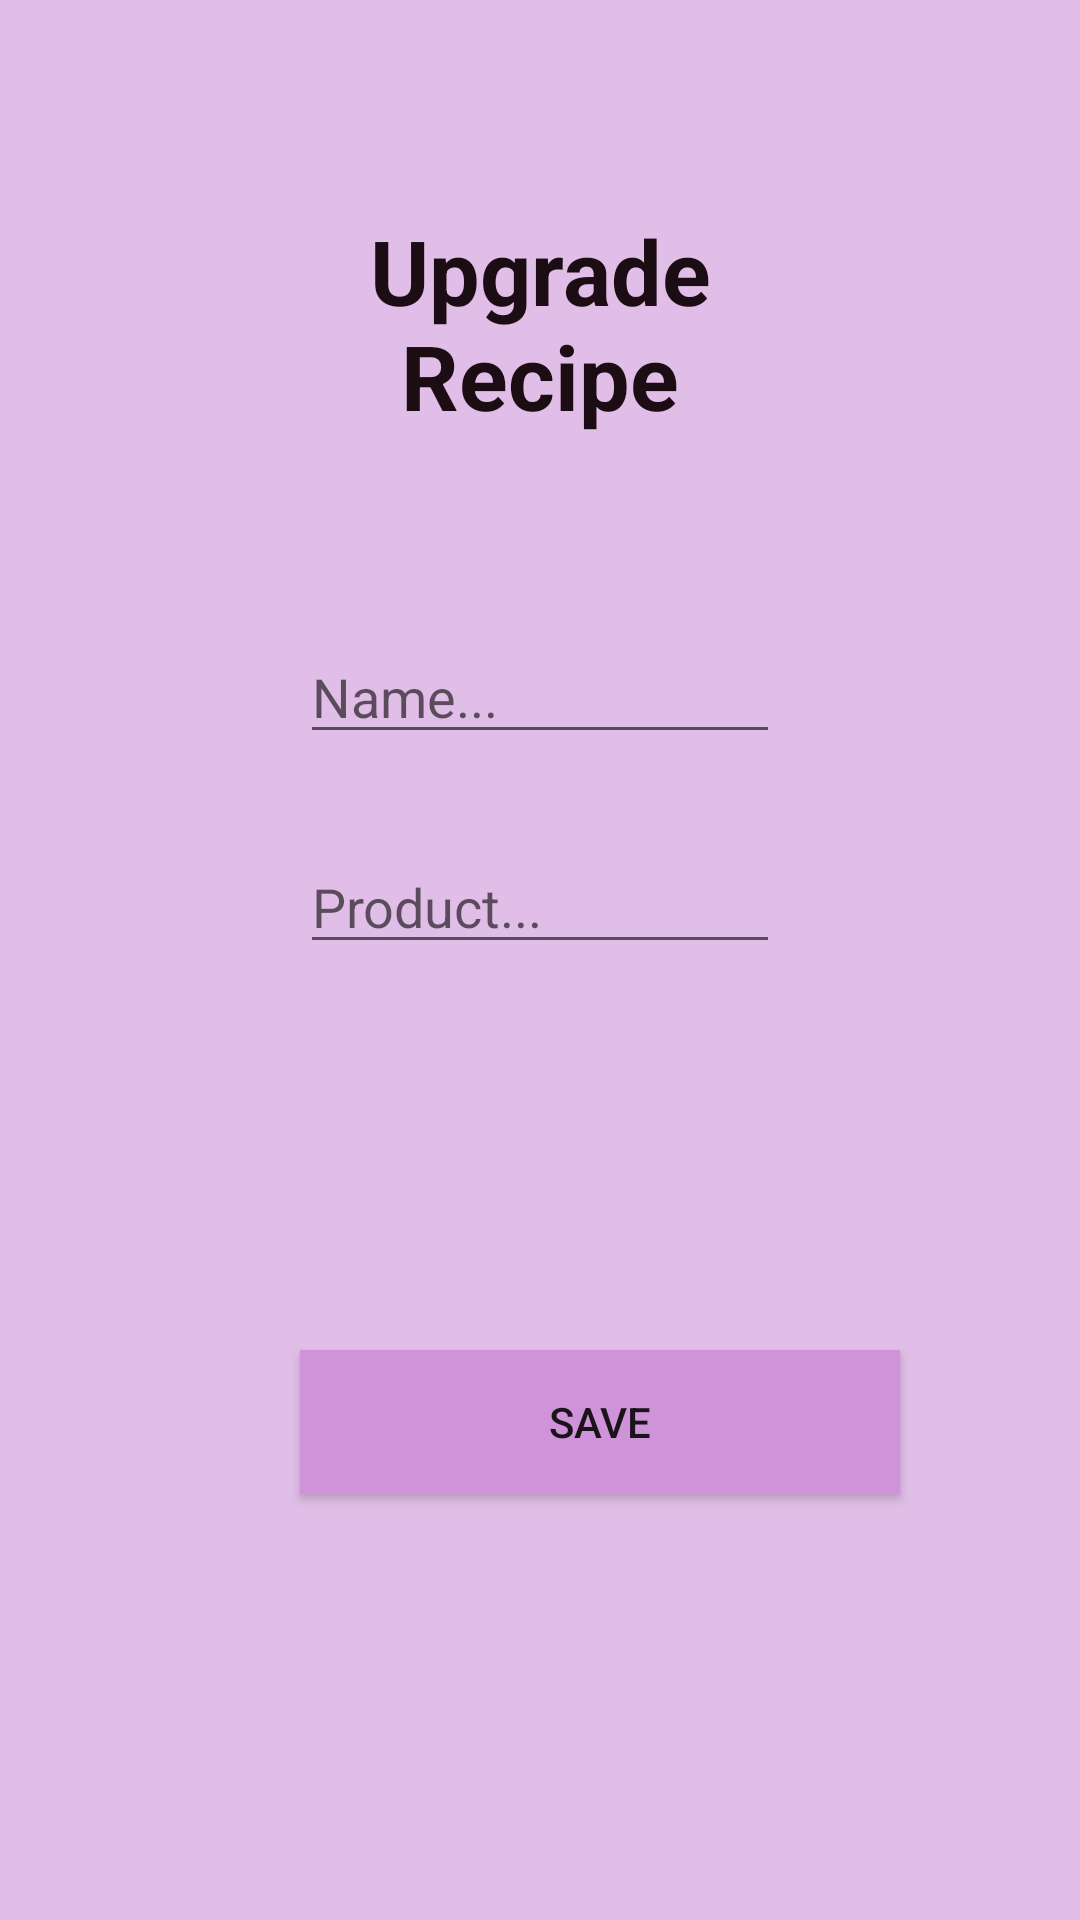

Reconstruct the res/layout file that produces this screen, plus the resources it refers to.
<!-- AndroidManifest.xml: application theme Theme.AppCompat.Light.NoActionBar -->
<!-- res/layout/fragment_upgrade.xml -->
<FrameLayout
    xmlns:android="http://schemas.android.com/apk/res/android"
    xmlns:tools="http://schemas.android.com/tools"
    xmlns:app="http://schemas.android.com/apk/res-auto"
    android:layout_width="match_parent"
    android:layout_height="match_parent"
    android:background="#E1BEE7"
    tools:context="com.example.a1.animpartfreezer.MainActivity">


    <TextView
        android:id="@+id/textViewUpgrade"
        android:layout_width="wrap_content"
        android:layout_height="wrap_content"
        android:layout_marginEnd="100dp"
        android:layout_marginStart="100dp"
        android:layout_marginTop="70dp"
        android:text="Upgrade Recipe"
        android:textAlignment="center"
        android:textSize="30sp"
        android:textStyle="bold"
        android:textColor="@color/red_black"
        app:layout_constraintEnd_toEndOf="parent"
        app:layout_constraintStart_toStartOf="parent"
        app:layout_constraintTop_toTopOf="parent"
        />


    <EditText
        android:id="@+id/txt_recipename_upgrade"
        android:layout_width="wrap_content"
        android:layout_height="wrap_content"
        android:layout_marginEnd="100dp"
        android:layout_marginStart="100dp"
        android:layout_marginTop="210dp"
        android:ems="10"
        android:hint="Name..."
        android:inputType="textPersonName"
        app:layout_constraintEnd_toEndOf="parent"
        app:layout_constraintStart_toStartOf="parent"
        app:layout_constraintTop_toBottomOf="parent"
        />

    <EditText
        android:id="@+id/txt_products_upgrade"
        android:layout_width="wrap_content"
        android:layout_height="wrap_content"
        android:layout_marginEnd="100dp"
        android:layout_marginStart="100dp"
        android:layout_marginTop="280dp"
        android:ems="10"
        android:hint="Product..."
        android:inputType="textPersonName"
        app:layout_constraintEnd_toEndOf="parent"
        app:layout_constraintStart_toStartOf="parent"
        app:layout_constraintTop_toBottomOf="parent"
        />


    <Button
        android:id="@+id/bn_save_upgrade"
        android:layout_width="200dp"
        android:layout_height="wrap_content"
        android:layout_marginEnd="100dp"
        android:layout_marginStart="100dp"
        android:layout_marginTop="450dp"
        android:background="#CE93D8"
        android:text="Save"
        app:layout_constraintEnd_toEndOf="parent"
        app:layout_constraintStart_toStartOf="parent"
        app:layout_constraintTop_toTopOf="parent"
        />



</FrameLayout>
<!-- resources referenced by this layout -->
<resources>
  <color name="red_black">#1c0c14</color>
</resources>
